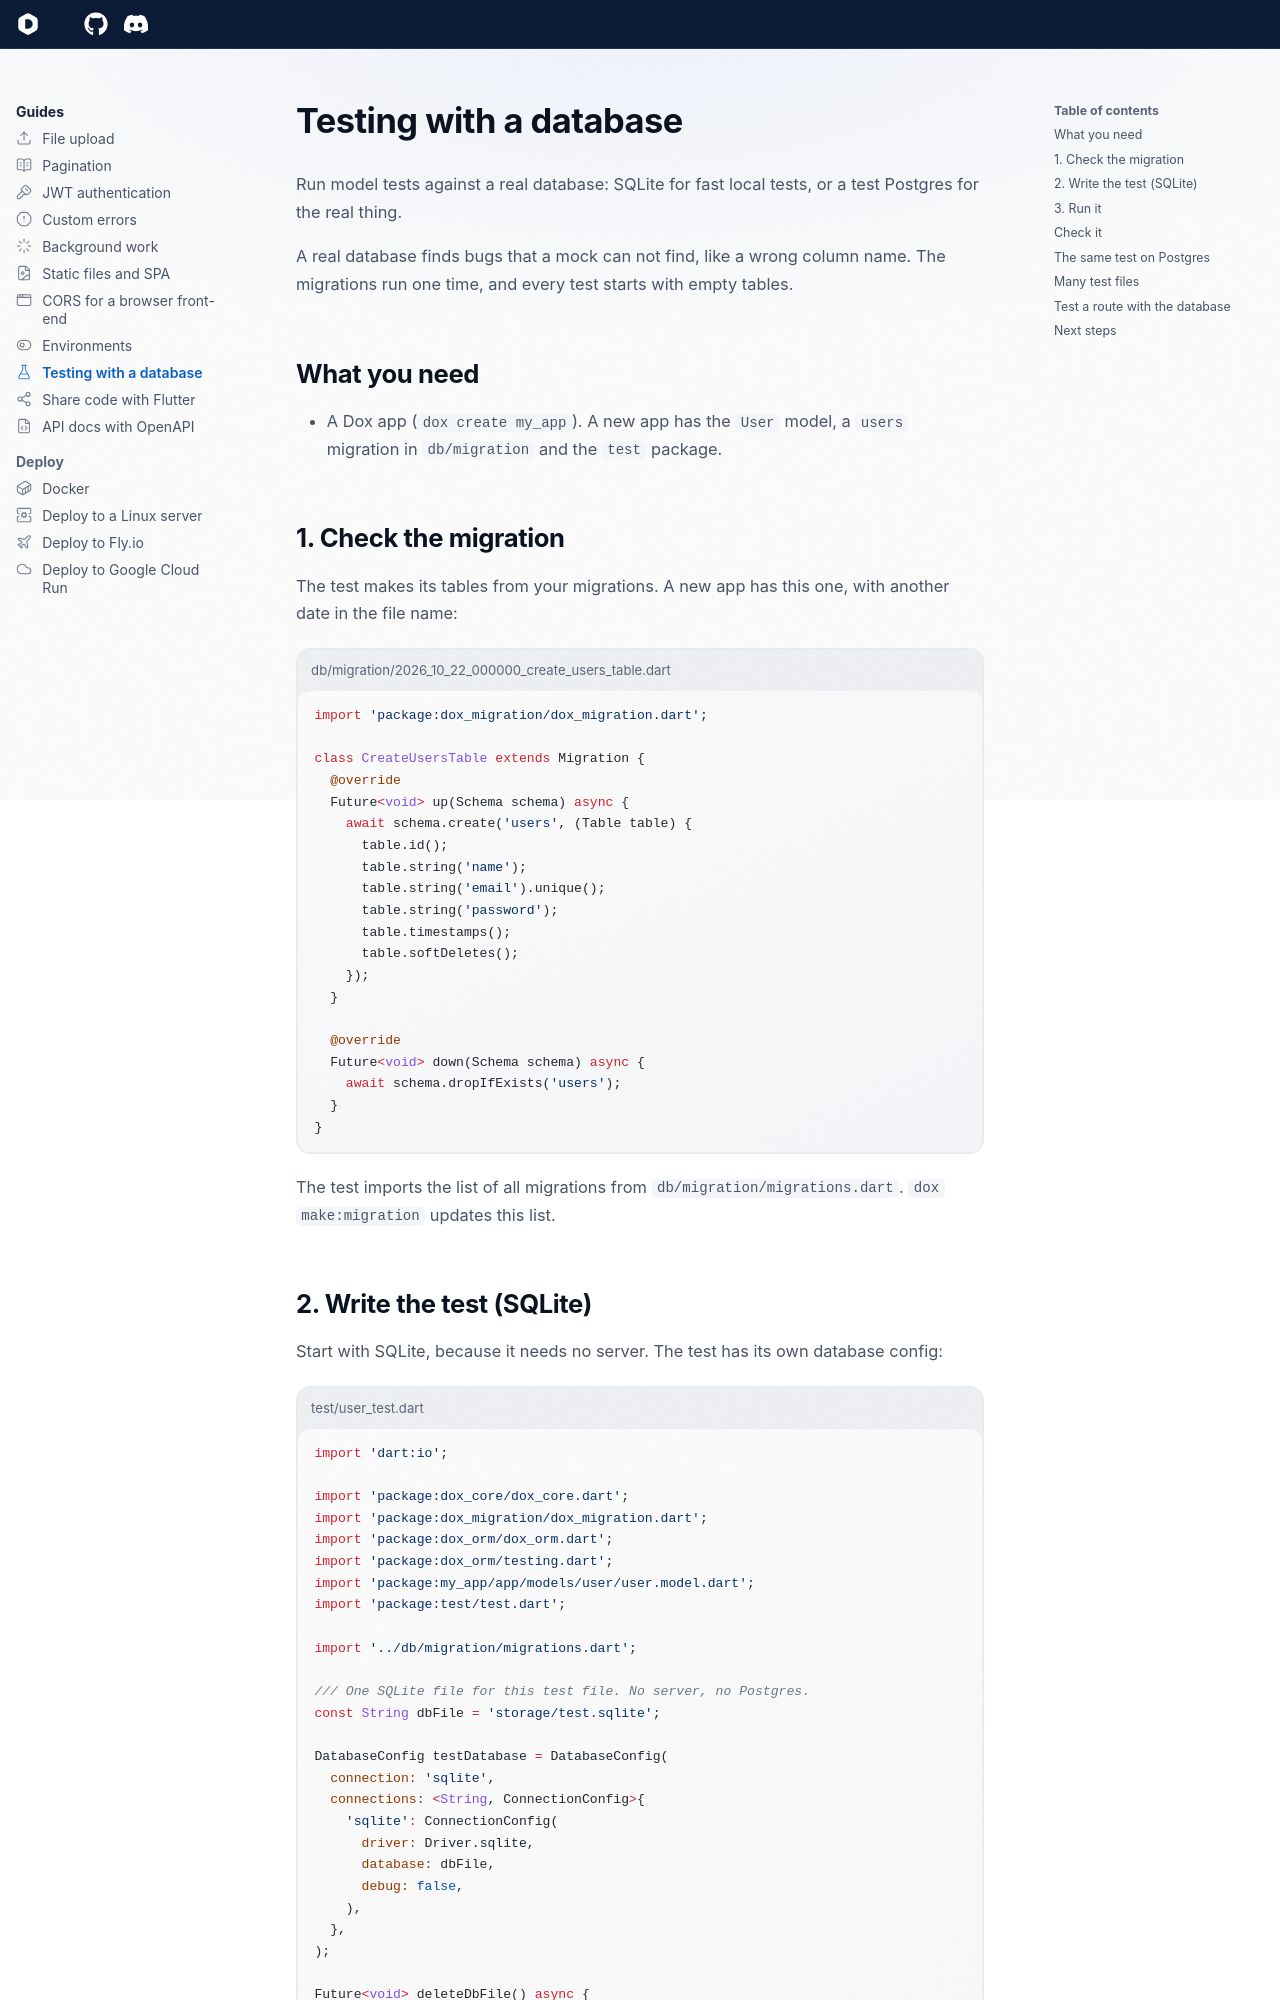

repository: dartondox/dox · page: 3.x/guides/testing-with-database/index.html · generator: mkdocs

---
icon: lucide/flask-conical
---

# Testing with a database

Run model tests against a real database: SQLite for fast local tests, or a test Postgres for the real thing.

A real database finds bugs that a mock can not find, like a wrong column name. The migrations run one time, and every test starts with empty tables.

## What you need

- A Dox app (`dox create my_app`). A new app has the `User` model, a `users` migration in `db/migration` and the `test` package.

## 1. Check the migration

The test makes its tables from your migrations. A new app has this one, with another date in the file name:

```dart title="db/migration/2026_10_22_000000_create_users_table.dart"
import 'package:dox_migration/dox_migration.dart';

class CreateUsersTable extends Migration {
  @override
  Future<void> up(Schema schema) async {
    await schema.create('users', (Table table) {
      table.id();
      table.string('name');
      table.string('email').unique();
      table.string('password');
      table.timestamps();
      table.softDeletes();
    });
  }

  @override
  Future<void> down(Schema schema) async {
    await schema.dropIfExists('users');
  }
}
```

The test imports the list of all migrations from `db/migration/migrations.dart`. `dox make:migration` updates this list.
